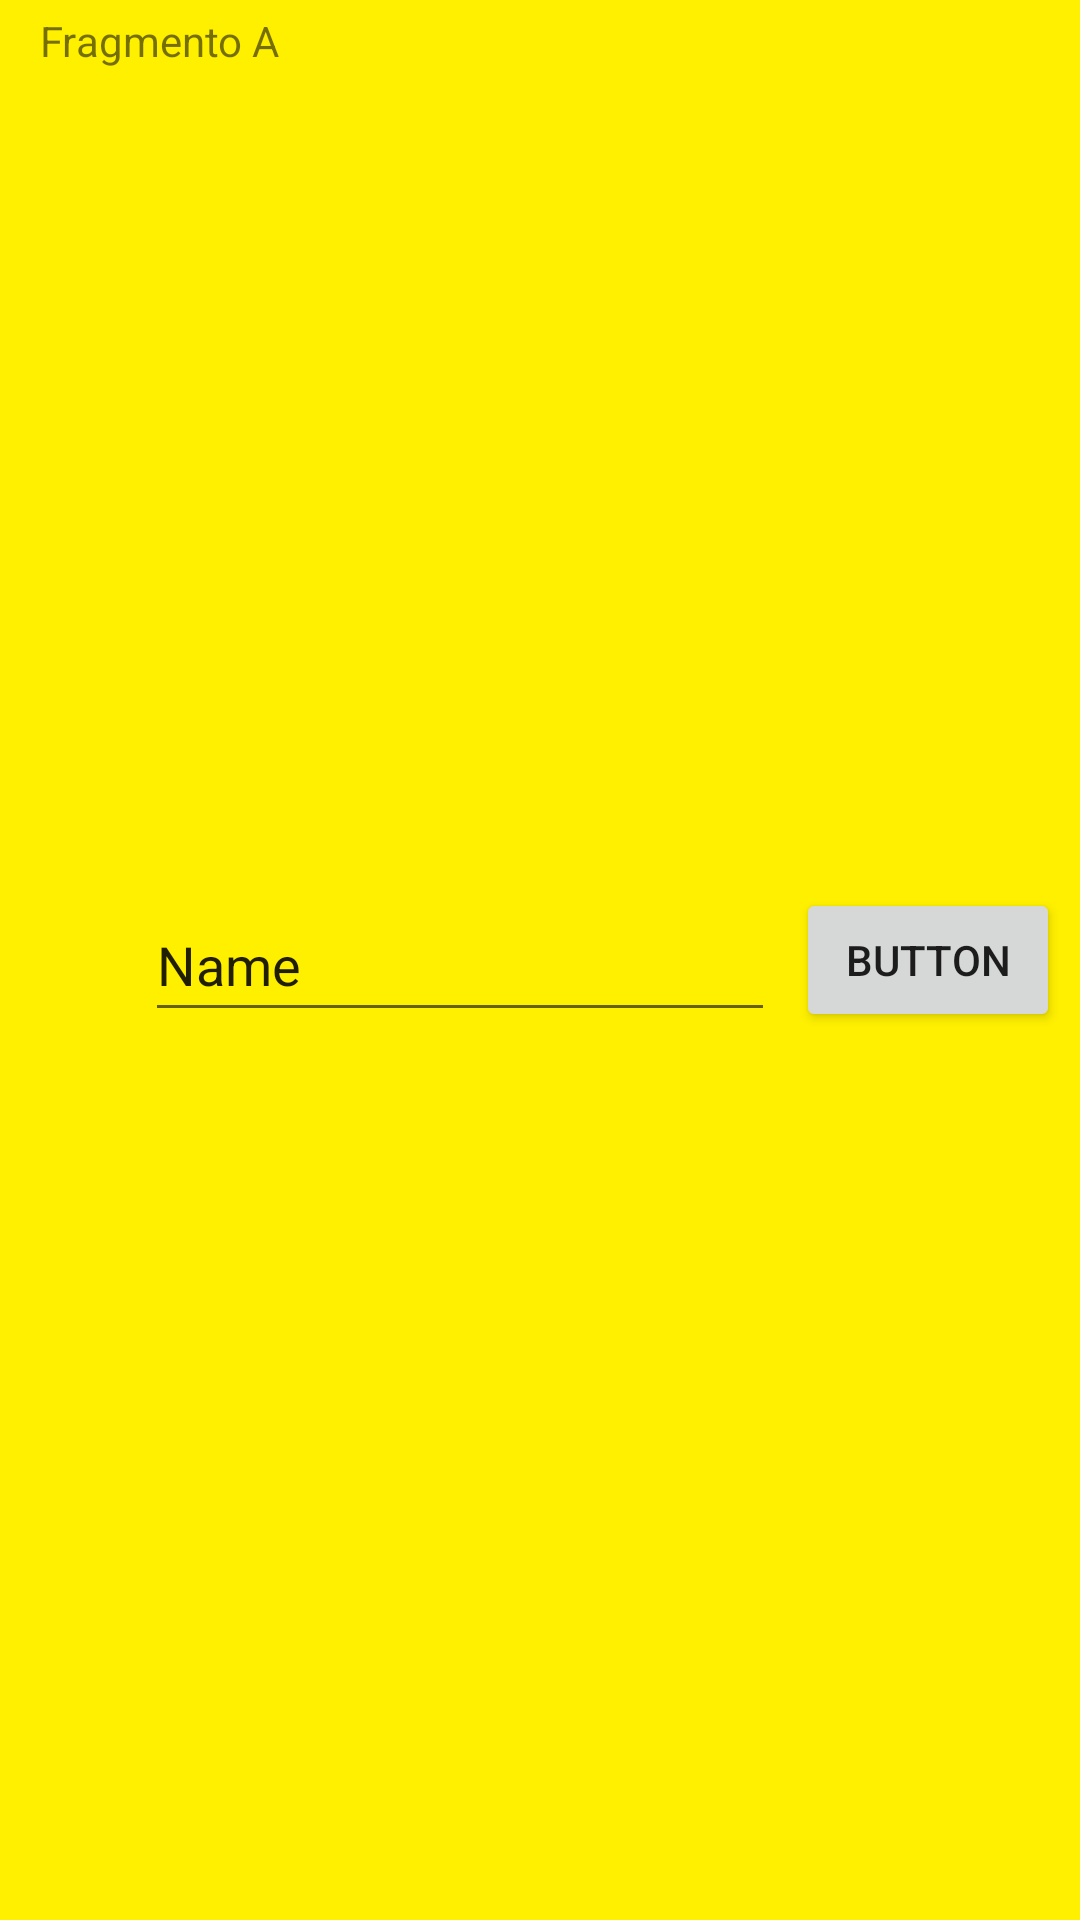

Here is an Android app screen rendered from its layout file. Give the layout XML and the strings, colors and styles it references.
<!-- AndroidManifest.xml: application theme Theme.Comlcsfragmentosestaticos -->
<!-- res/layout/fragmento_a.xml -->
<?xml version="1.0" encoding="utf-8"?>
<androidx.constraintlayout.widget.ConstraintLayout xmlns:android="http://schemas.android.com/apk/res/android"
    xmlns:app="http://schemas.android.com/apk/res-auto"
    xmlns:tools="http://schemas.android.com/tools"
    android:layout_width="match_parent"
    android:layout_height="match_parent"
    android:background="#FFF000">

    <TextView
        android:id="@+id/textView"
        android:layout_width="wrap_content"
        android:layout_height="wrap_content"
        android:layout_marginTop="4dp"
        android:text="Fragmento A"
        app:layout_constraintEnd_toEndOf="parent"
        app:layout_constraintHorizontal_bias="0.048"
        app:layout_constraintStart_toStartOf="parent"
        app:layout_constraintTop_toTopOf="parent" />

    <Button
        android:id="@+id/enviar"
        android:layout_width="wrap_content"
        android:layout_height="wrap_content"
        android:text="Button"
        app:layout_constraintBottom_toBottomOf="parent"
        app:layout_constraintEnd_toEndOf="parent"
        app:layout_constraintStart_toEndOf="@+id/texto"
        app:layout_constraintTop_toTopOf="parent" />

    <EditText
        android:id="@+id/texto"
        android:layout_width="wrap_content"
        android:layout_height="wrap_content"
        android:ems="10"
        android:inputType="textPersonName"
        android:minHeight="48dp"
        android:text="Name"
        app:layout_constraintBottom_toBottomOf="parent"
        app:layout_constraintEnd_toEndOf="parent"
        app:layout_constraintHorizontal_bias="0.323"
        app:layout_constraintStart_toStartOf="parent"
        app:layout_constraintTop_toTopOf="parent" />
</androidx.constraintlayout.widget.ConstraintLayout>
<!-- resources referenced by this layout -->
<resources>
  <style name="Theme.Comlcsfragmentosestaticos" parent="Theme.MaterialComponents.DayNight.DarkActionBar">
          
          <item name="colorPrimary">@color/purple_500</item>
          <item name="colorPrimaryVariant">@color/purple_700</item>
          <item name="colorOnPrimary">@color/white</item>
          
          <item name="colorSecondary">@color/teal_200</item>
          <item name="colorSecondaryVariant">@color/teal_700</item>
          <item name="colorOnSecondary">@color/black</item>
          
          <item name="android:statusBarColor" tools:targetApi="l">?attr/colorPrimaryVariant</item>
          
      </style>
  <!-- not gathered from this repository: default colours our renderer supplied (Android Studio template values) -->
  <color name="purple_500">#FF6200EE</color>
  <color name="purple_700">#FF3700B3</color>
  <color name="teal_200">#FF03DAC5</color>
  <color name="teal_700">#FF018786</color>
  <color name="black">#FF000000</color>
  <color name="white">#FFFFFFFF</color>
</resources>
